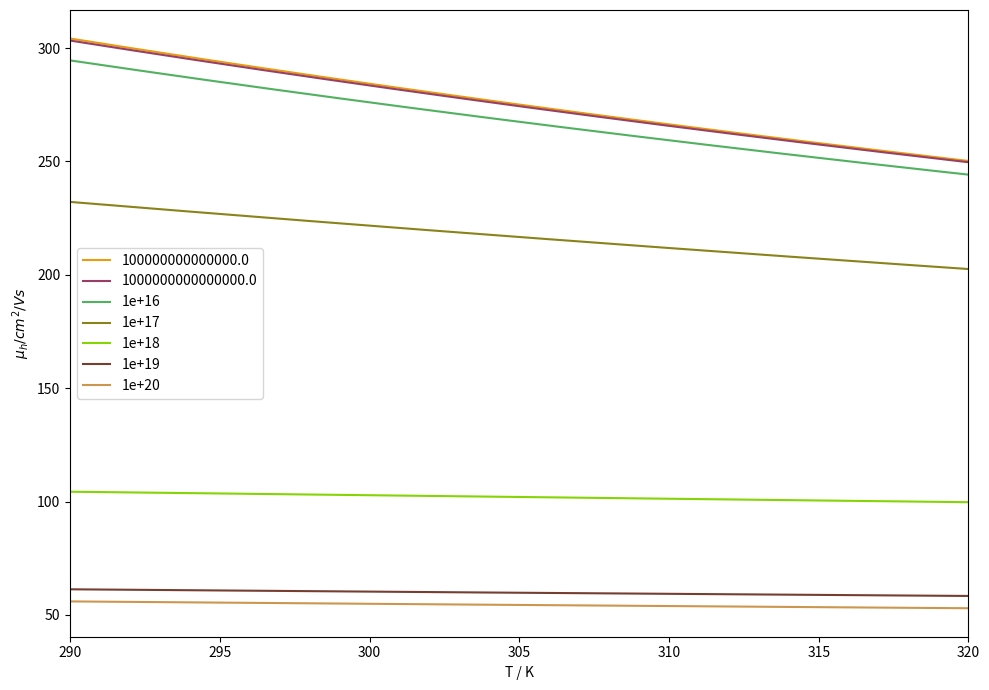

Write Python code to recreate this figure. (Note: this script raises an exception after producing the figure.)
import matplotlib.pyplot as plt
import numpy as np
import random

#intiialising the figure
fig = plt.figure(figsize=(10, 7))
plt.xlim(290, 320)

temperature = np.linspace(290, 320, 500) #dependent variable
charge_carrier_concentration = np.array([1e13*(10**i) for i in range(1, 8)])

#dopant mobility equation - I split it into parts for readability's sake
mobility_add_term = lambda temp: 54.3 * ((temp/300)**(-0.57))
mobility_numerator = lambda temp: 1.36e8 * (temp**(-2.33))
mobility_denominator = lambda temp, dopant_conc: 1 + 0.88 * (dopant_conc/(2.35e17 * (temp/300)**2.4)) * (temp/300)** -0.146

#plotting graph
for charge_conc in charge_carrier_concentration:
    mobility = np.array(mobility_add_term(temperature)) + (np.array(mobility_numerator(temperature))/np.array(mobility_denominator(temperature, charge_conc)))
    plt.plot(
        temperature,
        mobility,
        ls='-',
        color='#%06X' % random.randint(0, 0xFFFFFF),
        label=str(charge_conc)
    )

#graph customisation
plt.legend()
plt.xlabel("T / K")
plt.ylabel("$\mu_{h} / cm^{2}/Vs$")
plt.tight_layout()

#saving graph
plt.savefig("plots/dopant_mobility_vs_temperature.pdf", dpi=350)